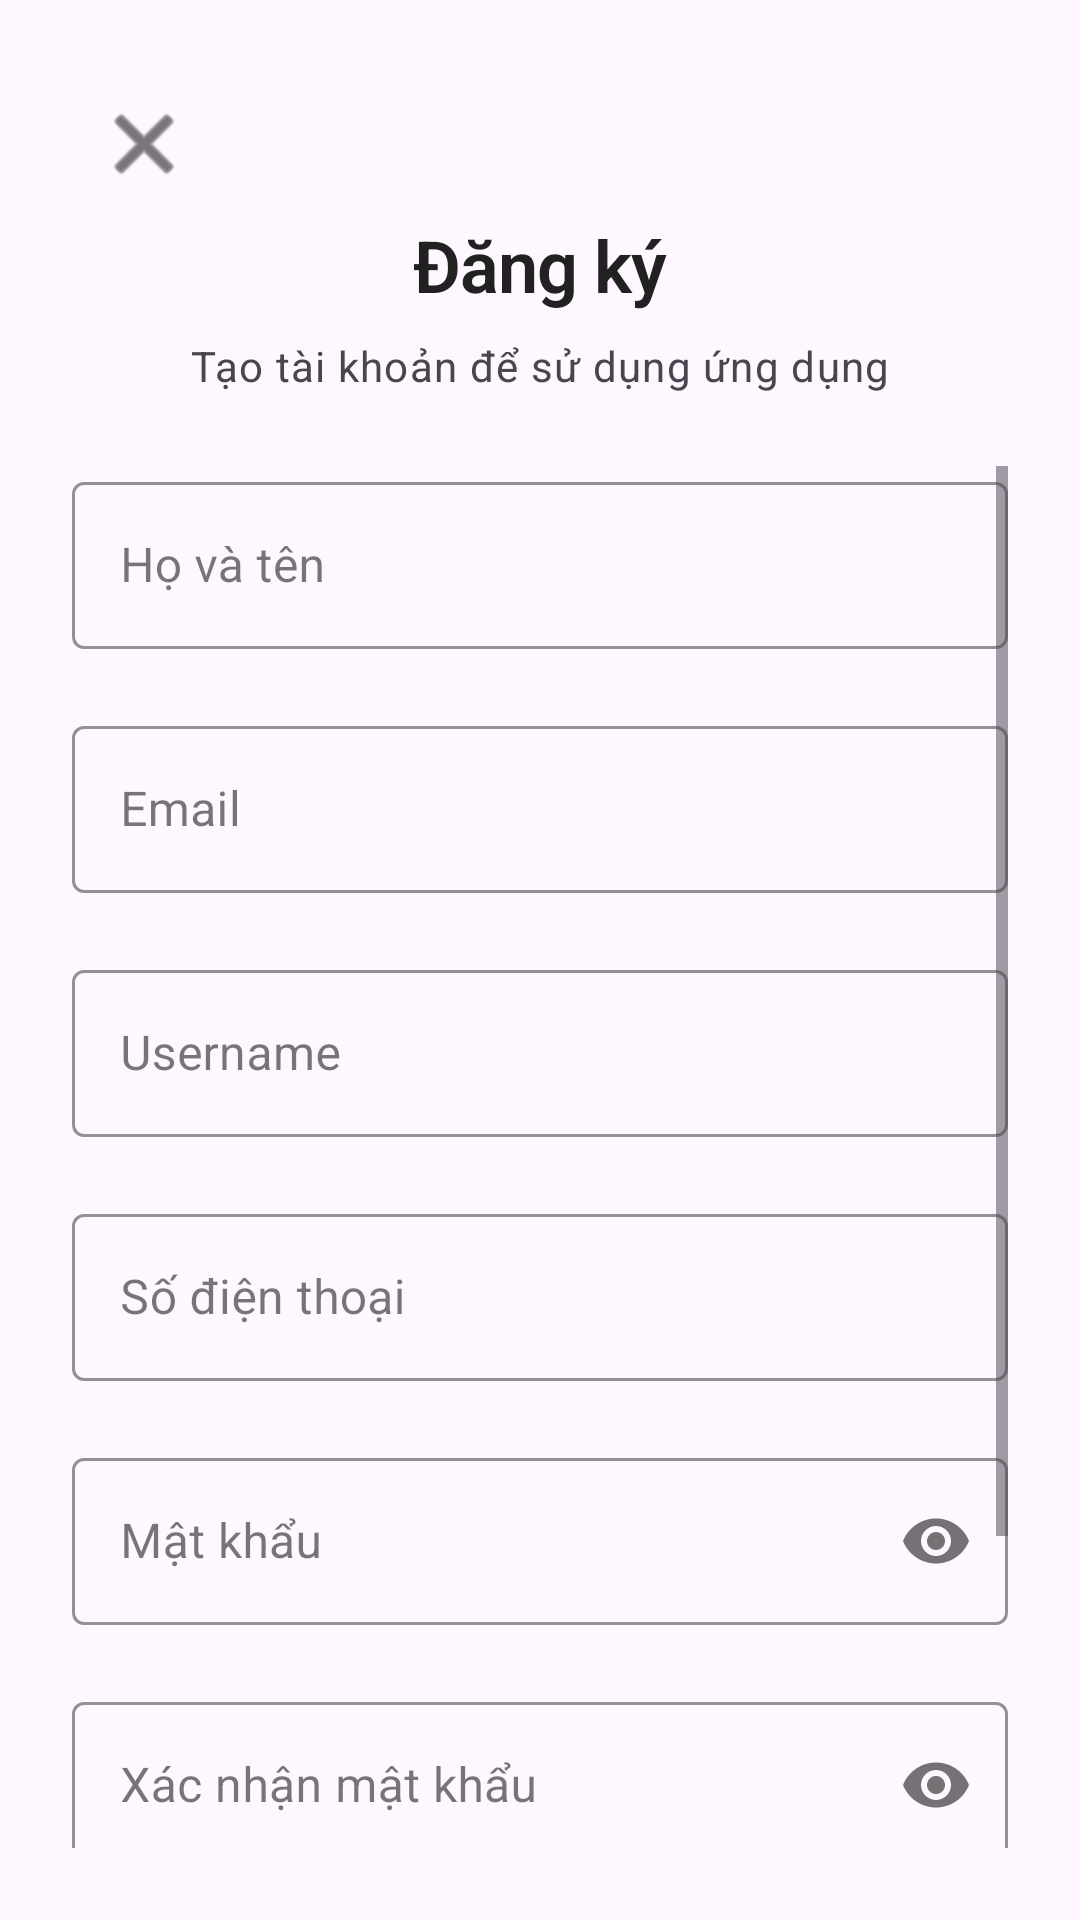

Produce the Android XML layout that renders to this screen, including the resource entries it uses.
<!-- AndroidManifest.xml: application theme Theme.Crabfood -->
<!-- res/layout/activity_register.xml -->
<?xml version="1.0" encoding="utf-8"?>
<androidx.constraintlayout.widget.ConstraintLayout xmlns:android="http://schemas.android.com/apk/res/android"
    xmlns:app="http://schemas.android.com/apk/res-auto"
    xmlns:tools="http://schemas.android.com/tools"
    android:layout_width="match_parent"
    android:layout_height="match_parent"
    android:padding="24dp"
    tools:context=".ui.auth.RegisterActivity">

    <ImageView
        android:id="@+id/iv_back"
        android:layout_width="wrap_content"
        android:layout_height="wrap_content"
        android:contentDescription="@string/cancel"
        android:padding="8dp"
        android:src="@android:drawable/ic_menu_close_clear_cancel"
        app:layout_constraintStart_toStartOf="parent"
        app:layout_constraintTop_toTopOf="parent"
        app:tint="@color/textPrimary" />

    <TextView
        android:id="@+id/tv_title"
        android:layout_width="wrap_content"
        android:layout_height="wrap_content"
        android:text="@string/register_title"
        android:textAppearance="@style/TextAppearance.App.Headline1"
        app:layout_constraintEnd_toEndOf="parent"
        app:layout_constraintStart_toStartOf="parent"
        app:layout_constraintTop_toBottomOf="@id/iv_back" />

    <TextView
        android:id="@+id/tv_subtitle"
        android:layout_width="wrap_content"
        android:layout_height="wrap_content"
        android:layout_marginTop="8dp"
        android:text="@string/register_subtitle"
        android:textAppearance="@style/TextAppearance.App.Body1"
        android:textColor="?android:textColorSecondary"
        app:layout_constraintEnd_toEndOf="parent"
        app:layout_constraintStart_toStartOf="parent"
        app:layout_constraintTop_toBottomOf="@id/tv_title" />
    <ScrollView
        android:layout_width="match_parent"
        android:layout_height="0dp"
        android:layout_marginTop="24dp"
        android:fillViewport="true"
        app:layout_constraintBottom_toBottomOf="parent"
        app:layout_constraintTop_toBottomOf="@id/tv_subtitle">
        <LinearLayout
            android:layout_width="match_parent"
            android:layout_height="wrap_content"
            android:orientation="vertical"
            app:layout_constraintTop_toBottomOf="@id/tv_subtitle">

            <com.google.android.material.textfield.TextInputLayout
                android:id="@+id/til_full_name"
                style="@style/Widget.App.TextInputLayout"
                android:layout_width="match_parent"
                android:layout_height="wrap_content"
                android:hint="@string/hint_full_name"
                app:errorEnabled="true">

                <com.google.android.material.textfield.TextInputEditText
                    android:id="@+id/et_full_name"
                    android:layout_width="match_parent"
                    android:layout_height="wrap_content"
                    android:inputType="textPersonName" />

            </com.google.android.material.textfield.TextInputLayout>

            <com.google.android.material.textfield.TextInputLayout
                android:id="@+id/til_email"
                style="@style/Widget.App.TextInputLayout"
                android:layout_width="match_parent"
                android:layout_height="wrap_content"
                android:hint="@string/hint_email"
                app:errorEnabled="true">

                <com.google.android.material.textfield.TextInputEditText
                    android:id="@+id/et_email"
                    android:layout_width="match_parent"
                    android:layout_height="wrap_content"
                    android:inputType="textEmailAddress" />

            </com.google.android.material.textfield.TextInputLayout>
            <com.google.android.material.textfield.TextInputLayout
                android:id="@+id/til_username"
                style="@style/Widget.App.TextInputLayout"
                android:layout_width="match_parent"
                android:layout_height="wrap_content"
                android:hint="@string/hint_username"
                app:errorEnabled="true">

                <com.google.android.material.textfield.TextInputEditText
                    android:id="@+id/et_username"
                    android:layout_width="match_parent"
                    android:layout_height="wrap_content"
                    android:inputType="text" />

            </com.google.android.material.textfield.TextInputLayout>
            <com.google.android.material.textfield.TextInputLayout
                android:id="@+id/til_phone"
                style="@style/Widget.App.TextInputLayout"
                android:layout_width="match_parent"
                android:layout_height="wrap_content"
                android:hint="@string/hint_phone"
                app:errorEnabled="true">

                <com.google.android.material.textfield.TextInputEditText
                    android:id="@+id/et_phone"
                    android:layout_width="match_parent"
                    android:layout_height="wrap_content"
                    android:inputType="phone" />

            </com.google.android.material.textfield.TextInputLayout>

            <com.google.android.material.textfield.TextInputLayout
                android:id="@+id/til_password"
                style="@style/Widget.App.TextInputLayout"
                android:layout_width="match_parent"
                android:layout_height="wrap_content"
                android:hint="@string/hint_password"
                app:errorEnabled="true"
                app:passwordToggleEnabled="true">

                <com.google.android.material.textfield.TextInputEditText
                    android:id="@+id/et_password_register"
                    android:layout_width="match_parent"
                    android:layout_height="wrap_content"
                    android:inputType="textPassword" />

            </com.google.android.material.textfield.TextInputLayout>

            <com.google.android.material.textfield.TextInputLayout
                android:id="@+id/til_confirm_password"
                style="@style/Widget.App.TextInputLayout"
                android:layout_width="match_parent"
                android:layout_height="wrap_content"
                android:hint="@string/hint_confirm_password"
                app:errorEnabled="true"
                app:passwordToggleEnabled="true">

                <com.google.android.material.textfield.TextInputEditText
                    android:id="@+id/et_confirm_password"
                    android:layout_width="match_parent"
                    android:layout_height="wrap_content"
                    android:inputType="textPassword" />

            </com.google.android.material.textfield.TextInputLayout>
            <Button
                android:id="@+id/btn_register"
                style="@style/Widget.App.Button"
                android:layout_width="match_parent"
                android:layout_height="wrap_content"
                android:layout_marginBottom="16dp"
                android:backgroundTint="@color/primary_500"
                android:text="@string/btn_register"
                app:layout_constraintBottom_toTopOf="@id/layout_login_prompt"
                app:layout_constraintEnd_toEndOf="parent"
                app:layout_constraintStart_toStartOf="parent" />

            <LinearLayout
                android:id="@+id/layout_login_prompt"
                android:layout_width="wrap_content"
                android:layout_height="wrap_content"
                android:layout_marginBottom="16dp"
                android:layout_gravity="center"
                android:orientation="horizontal"
                app:layout_constraintBottom_toBottomOf="parent"
                app:layout_constraintEnd_toEndOf="parent"
                app:layout_constraintStart_toStartOf="parent">

                <TextView
                    android:layout_width="wrap_content"
                    android:layout_height="wrap_content"
                    android:text="@string/login_prompt"
                    android:textAppearance="@style/TextAppearance.App.Body1" />

                <Button
                    android:id="@+id/btn_login"
                    style="@style/Widget.App.Button.TextButton"
                    android:layout_width="wrap_content"
                    android:layout_height="wrap_content"
                    android:layout_marginStart="4dp"
                    android:minWidth="0dp"
                    android:minHeight="0dp"
                    android:padding="4dp"
                    android:text="@string/btn_login_now"
                    android:textAppearance="@style/TextAppearance.App.Button"
                    android:textStyle="bold" />
            </LinearLayout>
        </LinearLayout>
    </ScrollView>
    <ProgressBar
        android:id="@+id/progress_bar"
        android:layout_width="wrap_content"
        android:layout_height="wrap_content"
        android:visibility="gone"
        app:layout_constraintBottom_toBottomOf="parent"
        app:layout_constraintEnd_toEndOf="parent"
        app:layout_constraintStart_toStartOf="parent"
        app:layout_constraintTop_toTopOf="parent" />

</androidx.constraintlayout.widget.ConstraintLayout>
<!-- resources referenced by this layout -->
<resources>
  <color name="primary_500">#FF6347</color>
  <color name="textPrimary">#212121</color>
  <string name="btn_login_now">Đăng nhập ngay</string>
  <string name="btn_register">Đăng ký ngay</string>
  <string name="cancel">Hủy</string>
  <string name="hint_confirm_password">Xác nhận mật khẩu</string>
  <string name="hint_email">Email</string>
  <string name="hint_full_name">Họ và tên</string>
  <string name="hint_password">Mật khẩu</string>
  <string name="hint_phone">Số điện thoại</string>
  <string name="hint_username">Username</string>
  <string name="login_prompt">Đã có tài khoản?</string>
  <string name="register_subtitle">Tạo tài khoản để sử dụng ứng dụng</string>
  <string name="register_title">Đăng ký</string>
  <style name="TextAppearance.App.Body1" parent="TextAppearance.MaterialComponents.Body1">
          <item name="android:textSize">14sp</item>
          <item name="android:textColor">@color/textPrimary</item>
      </style>
  <style name="TextAppearance.App.Button" parent="TextAppearance.MaterialComponents.Button">
          <item name="android:textSize">14sp</item>
          <item name="android:textColor">@color/white</item>
          <item name="android:textAllCaps">false</item>
      </style>
  <style name="TextAppearance.App.Headline1" parent="TextAppearance.MaterialComponents.Headline1">
          <item name="android:textSize">24sp</item>
          <item name="android:textColor">@color/textPrimary</item>
          <item name="android:textStyle">bold</item>
      </style>
  <style name="Widget.App.Button" parent="Widget.MaterialComponents.Button">
          <item name="android:textAppearance">@style/TextAppearance.App.Button</item>
          <item name="android:paddingTop">12dp</item>
          <item name="android:paddingBottom">12dp</item>
          <item name="cornerRadius">8dp</item>
          <item name="android:textAllCaps">false</item>
      </style>
  <style name="Widget.App.Button.TextButton" parent="Widget.MaterialComponents.Button.TextButton">
          <item name="android:textAppearance">@style/TextAppearance.App.Button</item>
          <item name="android:textColor">@color/colorPrimary</item>
          <item name="android:textAllCaps">false</item>
      </style>
  <style name="Widget.App.TextInputLayout" parent="Widget.MaterialComponents.TextInputLayout.OutlinedBox">
          <item name="boxStrokeColor">@color/colorPrimary</item>
          <item name="hintTextColor">@color/colorPrimary</item>
          <item name="errorTextColor">@color/colorError</item>
      </style>
  <style name="Theme.Crabfood" parent="Base.Theme.Crabfood" />
  <color name="white">#FFFFFF</color>
  <color name="colorPrimary">#FF5722</color>
  <color name="colorError">#F44336</color>
  <style name="Base.Theme.Crabfood" parent="Theme.Material3.DayNight.NoActionBar">
          
          
      </style>
</resources>
